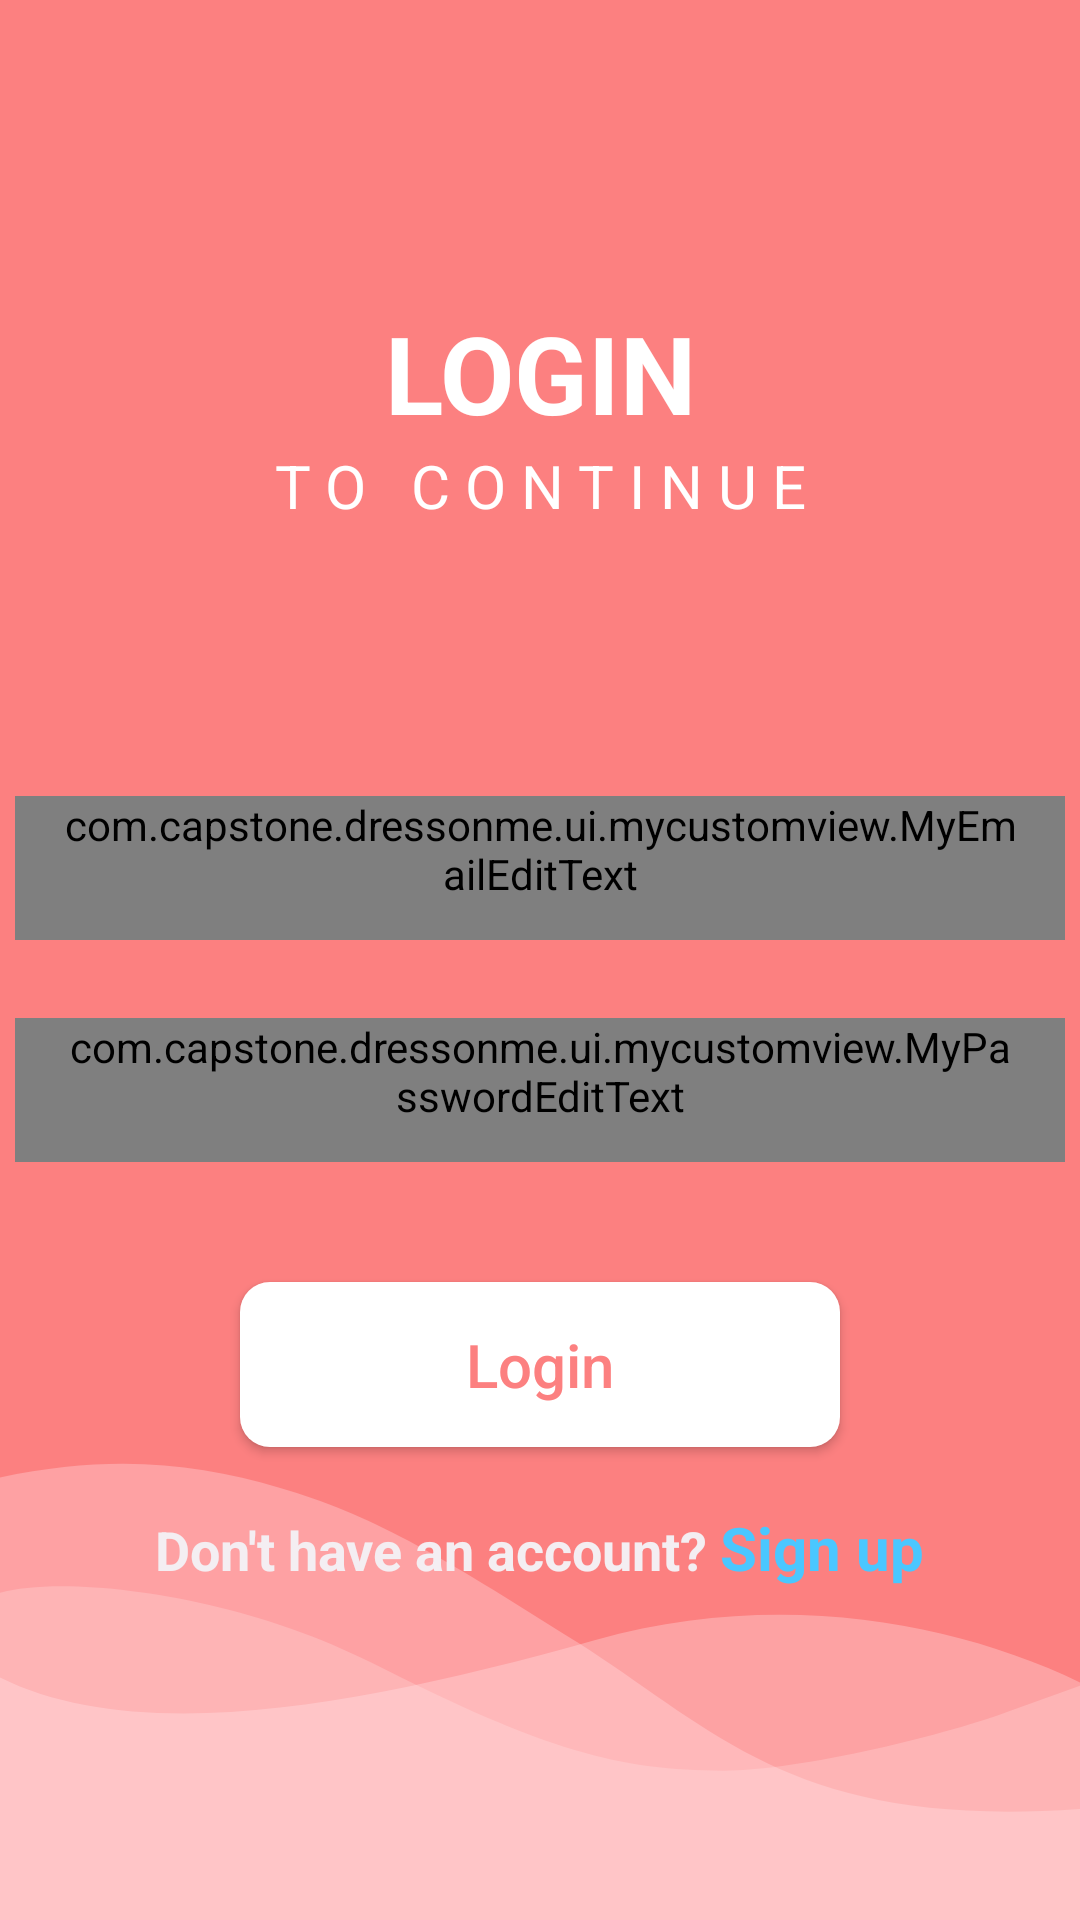

Here is an Android app screen rendered from its layout file. Give the layout XML and the strings, colors and styles it references.
<!-- AndroidManifest.xml: application theme Theme.DressOnMe -->
<!-- res/layout/activity_login.xml -->
<?xml version="1.0" encoding="utf-8"?>
<LinearLayout xmlns:android="http://schemas.android.com/apk/res/android"
    xmlns:app="http://schemas.android.com/apk/res-auto"
    xmlns:tools="http://schemas.android.com/tools"
    android:layout_width="match_parent"
    android:layout_height="match_parent"
    android:background="@drawable/ic_login_bg"
    android:gravity="center_horizontal"
    android:orientation="vertical"
    tools:context=".ui.LoginActivity">

    <TextView
        android:layout_width="match_parent"
        android:layout_height="wrap_content"
        android:layout_marginTop="100dp"
        android:gravity="center"
        android:text="LOGIN"
        android:textColor="@color/white"
        android:textSize="36sp"
        android:textStyle="bold" />

    <TextView
        android:layout_width="match_parent"
        android:layout_height="wrap_content"
        android:layout_marginBottom="90dp"
        android:gravity="center"
        android:letterSpacing="0.25"
        android:text="TO CONTINUE"
        android:textColor="@color/white"
        android:textSize="20sp" />

    <com.capstone.dressonme.ui.mycustomview.MyEmailEditText
        android:id="@+id/et_email"
        android:layout_width="350dp"
        android:layout_height="wrap_content"
        android:background="@drawable/outline"
        android:hint="Email"
        android:inputType="textEmailAddress"
        android:minHeight="48dp"
        android:paddingStart="16sp"
        android:paddingEnd="16sp"
        android:textColor="@color/white"
        android:textColorHint="@color/white" />

    <com.capstone.dressonme.ui.mycustomview.MyPasswordEditText
        android:id="@+id/et_pass"
        android:layout_width="350dp"
        android:layout_height="wrap_content"
        android:layout_marginTop="26dp"
        android:background="@drawable/outline"
        android:hint="Password"
        android:inputType="textPassword"
        android:minHeight="48dp"
        android:paddingStart="16sp"
        android:paddingEnd="16sp"
        android:textColor="@color/white"
        android:textColorHint="@color/white"
        app:passwordToggleEnabled="true" />

    <Button
        android:id="@+id/btn_login"
        android:layout_width="200dp"
        android:layout_height="55dp"
        android:layout_gravity="center"
        android:layout_marginTop="40dp"
        android:background="@drawable/bg_button_log"
        android:text="Login"
        android:textAllCaps="false"
        android:textColor="@color/enable_icon_color"
        android:textSize="20sp"
        app:backgroundTint="@color/white" />

    <LinearLayout
        android:layout_width="wrap_content"
        android:layout_height="wrap_content"
        android:orientation="horizontal">
        <TextView
            android:layout_width="match_parent"
            android:layout_height="wrap_content"
            android:layout_marginTop="20dp"
            android:gravity="center"
            android:text="Don't have an account? "
            android:textColor="@color/background_color"
            android:textSize="18sp"
            android:textStyle="bold"/>
        <TextView
            android:id="@+id/tv_reg"
            android:layout_width="match_parent"
            android:layout_height="wrap_content"
            android:layout_marginTop="20dp"
            android:gravity="center"
            android:text="Sign up"
            android:textColor="#4AC7FF"
            android:textSize="20sp"
            android:textStyle="bold"/>
    </LinearLayout>




</LinearLayout>
<!-- resources referenced by this layout -->
<resources>
  <color name="background_color">#F4EEF2</color>
  <color name="enable_icon_color">#FC8080</color>
  <color name="white">#FFFFFFFF</color>
  <!-- drawable bg_button_log (drawable) -->
  <?xml version="1.0" encoding="utf-8"?>
  <shape xmlns:android="http://schemas.android.com/apk/res/android" android:shape="rectangle">
      <solid android:color="#F4EEF2" />
      <corners android:radius="10dp" />
  </shape>
  <!-- drawable ic_login_bg (drawable) -->
  <vector xmlns:android="http://schemas.android.com/apk/res/android"
      android:width="428dp"
      android:height="926dp"
      android:viewportWidth="428"
      android:viewportHeight="926">
    <group>
      <clip-path
          android:pathData="M0,0h428v926h-428z"/>
      <path
          android:pathData="M0,0h428v926h-428z"
          android:fillColor="#FC8080"/>
      <path
          android:pathData="M111.04,717.591C70.39,703.141 30.092,699.612 -30,722.174L-26.112,971.417H60.492L287.075,976L456.394,967.892C490.329,927.938 561.379,857.195 439.427,871.297C317.475,885.398 286.015,836.396 229.104,792.329C172.193,748.262 146.742,730.282 111.04,717.591Z"
          android:fillColor="#FFD1D6"
          android:fillAlpha="0.4"/>
      <path
          android:pathData="M236,791C138,824.5 36.365,848.429 -18,795.147V987.034H389.034L456.815,943.473L496,880.83C475.172,825.748 359.626,748.74 236,791Z"
          android:fillColor="#FFE3E6"
          android:fillAlpha="0.34"/>
      <path
          android:pathData="M147.52,802.088C78.576,759.375 -14.766,755.139 -11.937,781.262C-9.108,807.384 2.206,961.998 2.206,961.998L371.327,974L453,919.638V802.088L402.087,824.327C376.866,836.212 317.231,853.98 286.471,853.98C246.392,853.98 216.465,844.802 147.52,802.088Z"
          android:fillColor="#FFEDEF"
          android:fillAlpha="0.24"/>
    </group>
  </vector>
  <!-- drawable outline (drawable) -->
  <shape
    xmlns:android="http://schemas.android.com/apk/res/android"
    android:shape="rectangle">
    <solid
      android:color="@android:color/transparent"/>
  
    <corners
      android:radius="10dp"/>
    <stroke
      android:color="#FFFFFF"
      android:width="2dp"/>
  </shape>
  <style name="Theme.DressOnMe" parent="Theme.MaterialComponents.DayNight.DarkActionBar">
          
          <item name="colorPrimary">@color/purple_500</item>
          <item name="colorPrimaryVariant">@color/purple_700</item>
          <item name="colorOnPrimary">@color/white</item>
          
          <item name="colorSecondary">@color/teal_200</item>
          <item name="colorSecondaryVariant">@color/teal_700</item>
          <item name="colorOnSecondary">@color/black</item>
          
          <item name="android:statusBarColor" tools:targetApi="l">?attr/colorPrimaryVariant</item>
          
      </style>
  <color name="purple_500">#FF6200EE</color>
  <color name="purple_700">#FF3700B3</color>
  <color name="teal_200">#FF03DAC5</color>
  <color name="teal_700">#FF018786</color>
  <color name="black">#FF000000</color>
</resources>
